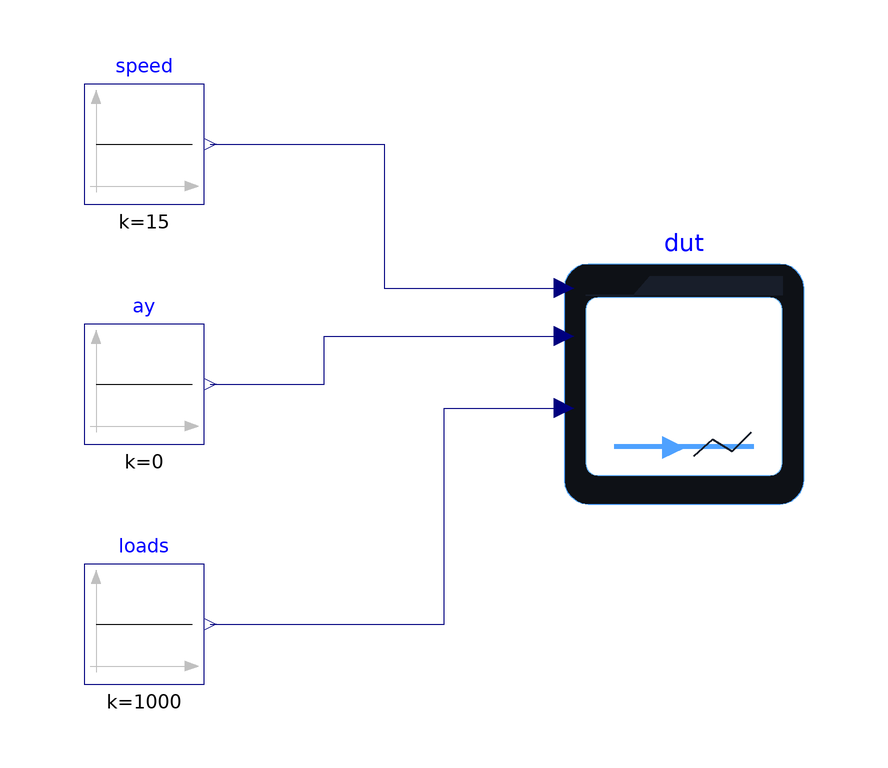

The component connection diagram of the Modelica model below, drawn from its own Placement and Line annotations.

model TestManeuverFMI

  BobLib.Experiments.Standards.ManeuverFMI dut annotation(
    Placement(transformation(origin = {30, 0}, extent = {{-20, -20}, {20, 20}})));

  Modelica.Blocks.Sources.Constant speed(k = 15) annotation(
    Placement(transformation(origin = {-60, 40}, extent = {{-10, -10}, {10, 10}})));

  Modelica.Blocks.Sources.Constant ay(k = 0) annotation(
    Placement(transformation(origin = {-60, 0}, extent = {{-10, -10}, {10, 10}})));

  Modelica.Blocks.Sources.Constant loads[4](each k = 1000) annotation(
    Placement(transformation(origin = {-60, -40}, extent = {{-10, -10}, {10, 10}})));

equation
  connect(speed.y, dut.speed) annotation(Line(points = {{-49, 40}, {-20, 40}, {-20, 16}, {10, 16}}, color = {0, 0, 127}));
  connect(ay.y, dut.ay) annotation(Line(points = {{-49, 0}, {-30, 0}, {-30, 8}, {10, 8}}, color = {0, 0, 127}));
  connect(loads.y, dut.loads) annotation(Line(points = {{-49, -40}, {-10, -40}, {-10, -4}, {10, -4}}, color = {0, 0, 127}));
  assert(abs(dut.accelerator)<1e-12 and abs(dut.brake)<1e-12, "No speed error must produce no pedal demand");
  annotation(experiment(StopTime = 0.1, Tolerance = 1e-6), Diagram(coordinateSystem(extent = {{-100, -60}, {100, 60}})));
end TestManeuverFMI;